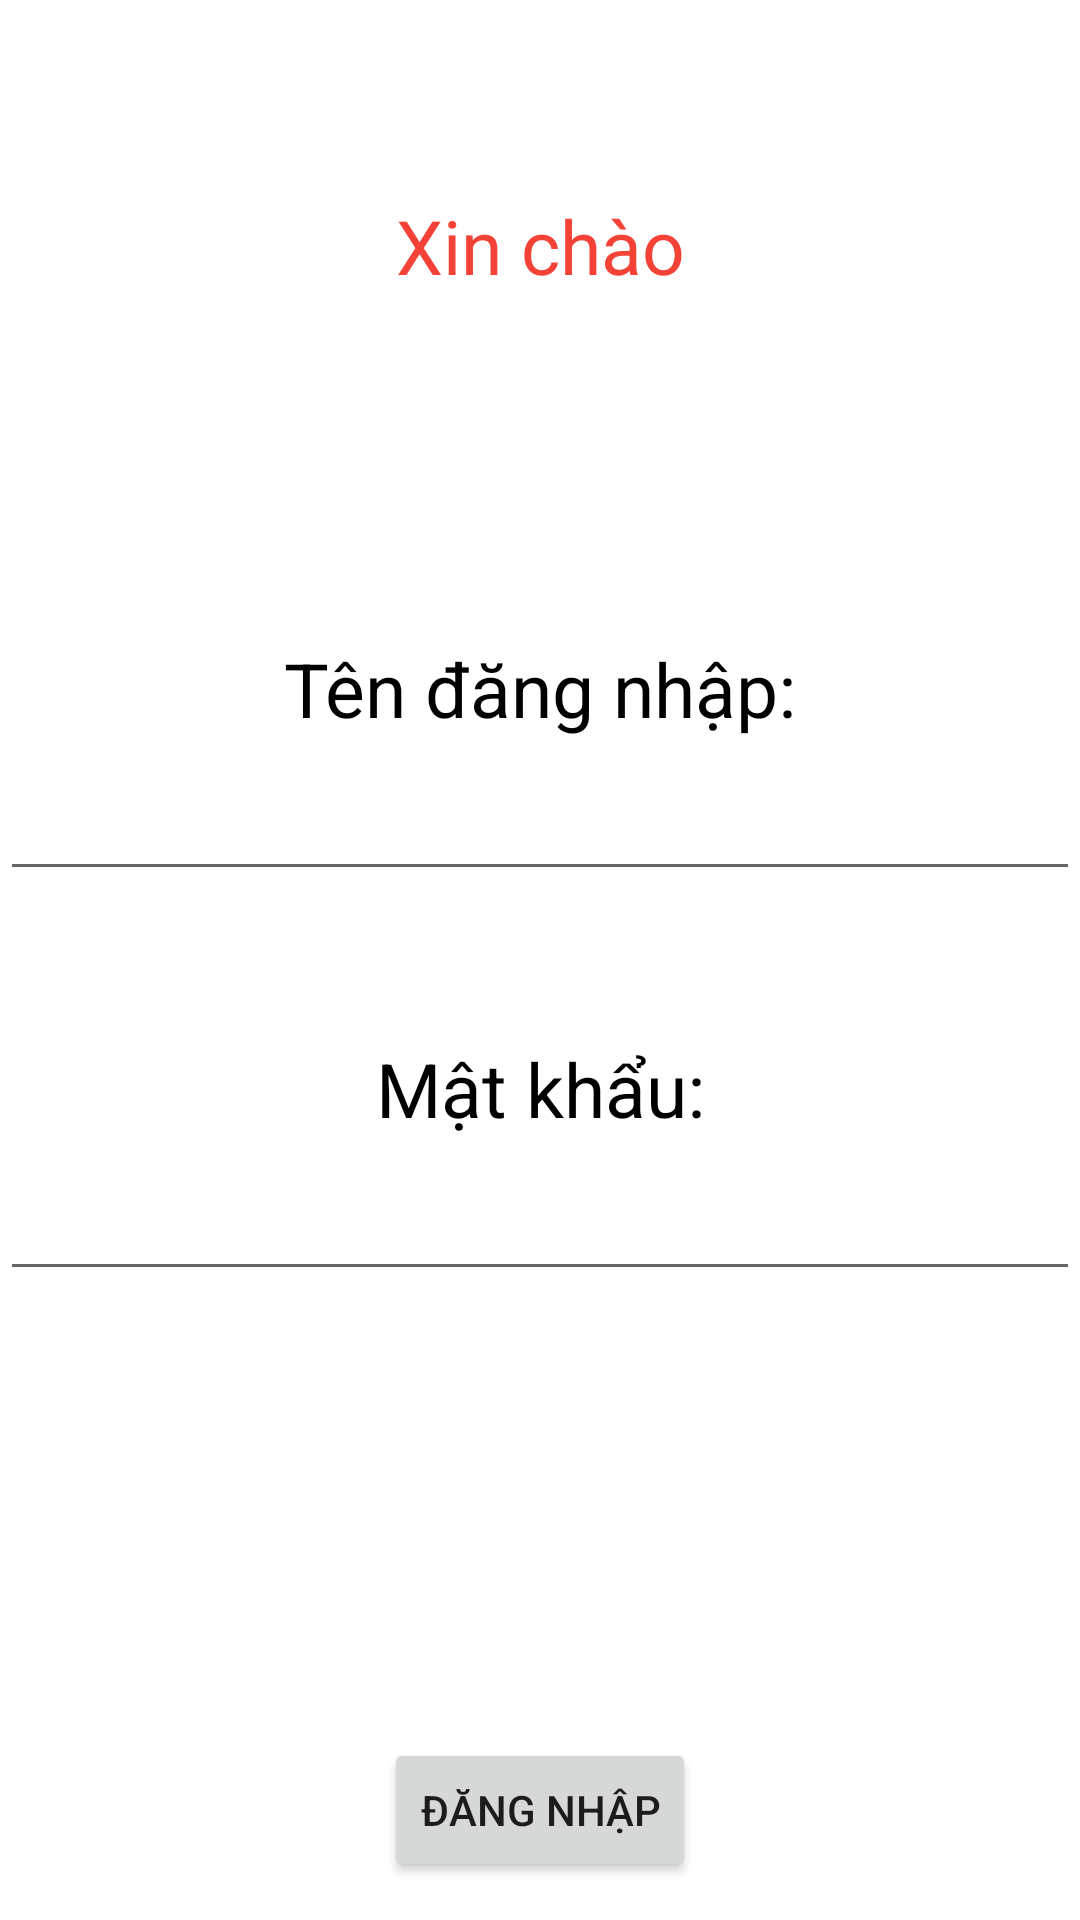

Android layout source for this screen:
<!-- AndroidManifest.xml: application theme Theme.AndroidBanHang -->
<!-- res/layout/activity_dang_nhap.xml -->
<?xml version="1.0" encoding="utf-8"?>
<LinearLayout xmlns:android="http://schemas.android.com/apk/res/android"
    xmlns:app="http://schemas.android.com/apk/res-auto"
    xmlns:tools="http://schemas.android.com/tools"
    android:layout_width="match_parent"
    android:layout_height="match_parent"
    android:orientation="vertical"
    tools:context=".DangNhapActivity">

    <Space
        android:layout_width="match_parent"
        android:layout_height="65dp" />

    <TextView
        android:id="@+id/textView"
        android:layout_width="match_parent"
        android:layout_height="wrap_content"
        android:gravity="center"
        android:text="Xin chào"
        android:textColor="#F44336"
        android:textSize="25sp" />

    <Space
        android:layout_width="match_parent"
        android:layout_height="114dp" />

    <TextView
        android:id="@+id/textView2"
        android:layout_width="match_parent"
        android:layout_height="wrap_content"
        android:gravity="center"
        android:text="Tên đăng nhập:"
        android:textColor="@color/black"
        android:textSize="25sp" />

    <EditText
        android:id="@+id/edtTenDangNhap"
        android:layout_width="match_parent"
        android:layout_height="wrap_content"
        android:ems="10"
        android:gravity="center"
        android:inputType="textPersonName"
        android:textSize="25sp" />

    <Space
        android:layout_width="match_parent"
        android:layout_height="49dp" />

    <TextView
        android:id="@+id/textView3"
        android:layout_width="match_parent"
        android:layout_height="wrap_content"
        android:gravity="center"
        android:text="Mật khẩu:"
        android:textColor="@color/black"
        android:textSize="25sp" />

    <EditText
        android:id="@+id/edtMatKhau"
        android:layout_width="match_parent"
        android:layout_height="wrap_content"
        android:ems="10"
        android:gravity="center"
        android:inputType="textPassword"
        android:textSize="25sp" />

    <Space
        android:layout_width="match_parent"
        android:layout_height="149dp" />

    <Button
        android:id="@+id/btnDangNhap"
        android:layout_width="wrap_content"
        android:layout_height="wrap_content"
        android:layout_gravity="center"
        android:text="Đăng nhập" />
</LinearLayout>
<!-- resources referenced by this layout -->
<resources>
  <style name="Theme.AndroidBanHang" parent="Theme.MaterialComponents.DayNight.DarkActionBar">
          
          <item name="colorPrimary">@color/purple_500</item>
          <item name="colorPrimaryVariant">@color/purple_700</item>
          <item name="colorOnPrimary">@color/white</item>
          
          <item name="colorSecondary">@color/teal_200</item>
          <item name="colorSecondaryVariant">@color/teal_700</item>
          <item name="colorOnSecondary">@color/black</item>
          
          <item name="android:statusBarColor">?attr/colorPrimaryVariant</item>
          
      </style>
  <!-- not gathered from this repository: default colours our renderer supplied (Android Studio template values) -->
  <color name="purple_500">#FF6200EE</color>
  <color name="purple_700">#FF3700B3</color>
  <color name="teal_200">#FF03DAC5</color>
  <color name="teal_700">#FF018786</color>
  <color name="black">#FF000000</color>
  <color name="white">#FFFFFFFF</color>
</resources>
